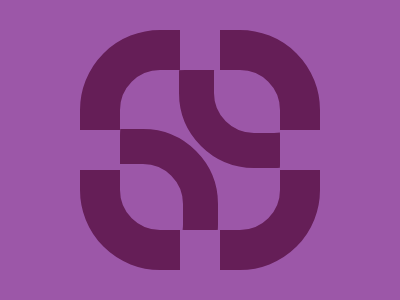

Write a web page that renders exactly this picture using CSS.

<!-- file: index.html -->
<!DOCTYPE html>
<html lang="en">
  <head>
    <meta charset="UTF-8" />
    <meta name="viewport" content="width=device-width, initial-scale=1.0" />
    <link rel="stylesheet" type="text/css" href="styles.css" />
    <title>Nov23</title>
  </head>
  <body>
    <div class="wrap">
      <div class="main"></div>
      <div class="cover">
        <div class="BL"></div>
        <div class="TR"></div>
      </div>
    </div>
  </body>
</html>

/* file: styles.css */
* { margin: 0; }
body {
  transform: translate(-50%, -50%);
  position: absolute;
  top: 50%;
  left: 50%;
}
.wrap {
  width: 400px;
  height: 400px;
  background: #9C57A8;

  display: flex;
  justify-content: center;
  align-items: center;
  overflow: hidden;
}

.main {
  width: 160px;
  height: 160px;
  border: 40px solid #651e57;
  border-radius: 80px;
}
.main::before,
.main::after {
  content: '';
  transform: translate(-50%, -50%);
  position: absolute;
  top: 50%;
  left: 50%;
  background: #9C57A8;
}
.main::before { width: 40px; height: 250px; }
.main::after { width: 250px; height: 40px; }

.cover {
  transform: translate(-50%, -50%);
  position: absolute;
  top: 50%;
  left: 50%;

  overflow: hidden;
  width: 160px;
  height: 160px;
  border-radius: 65px;
}

.BL, .TR {
  transform: translate(-50%, -50%);
  position: absolute;
  
  width: 100px;
  height: 100px;
  border: 35px solid #651e57;
  border-radius: 75px;
}
.BL { top: 90%; left: 8%; }
.TR { top: 8%; left: 90%; }